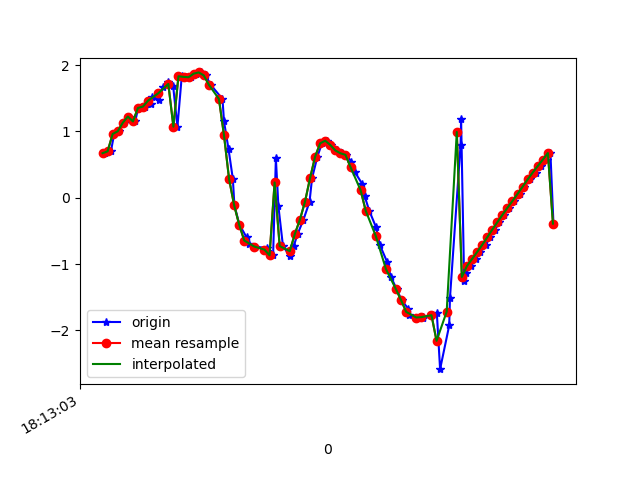

Data behind this chart, as committed beside it:
1617819183988, 514827558189437, 0.6719562, -2.6129196, 9.421311
1617819184013, 514827577420207, 0.7, -2.565, 9.433
1617819184026, 514827596650977, 0.9623, -2.573, 9.407
1617819184045, 514827615881747, 1.002, -2.547, 9.41
1617819184064, 514827635112517, 1.131, -2.728, 9.344
1617819184083, 514827654343287, 1.225, -2.739, 9.329
1617819184109, 514827673574057, 1.151, -2.784, 9.325
1617819184121, 514827692804827, 1.354, -2.782, 9.299
1617819184146, 514827712035597, 1.376, -2.75, 9.305
1617819184171, 514827731266367, 1.413, -2.864, 9.265
1617819184177, 514827750497137, 1.517, -2.828, 9.26
1617819184205, 514827769727907, 1.477, -2.818, 9.269
1617819184219, 514827788958677, 1.673, -2.866, 9.221
1617819184240, 514827808189447, 1.749, -3.019, 9.158
1617819184259, 514827827420217, 1.684, -3.453, 9.015
1617819184276, 514827846650987, 1.072, -3.912, 8.921
1617819184293, 514827865881757, 1.832, -4.686, 8.41
1617819184311, 514827885112527, 1.823, -5.493, 7.908
1617819184330, 514827904343297, 1.818, -6.388, 7.206
1617819184350, 514827923574067, 1.872, -7.376, 6.175
1617819184369, 514827942804837, 1.89, -8.356, 4.759
1617819184388, 514827962035607, 1.846, -9.119, 3.078
1617819184407, 514827981266377, 1.705, -9.572, 1.231
1617819184454, 514828000497147, 1.49, -9.66, -0.7154
1617819184460, 514828019727917, 1.152, -9.412, -2.473
1617819184478, 514828038958687, 0.7302, -9.002, -3.804
1617819184495, 514828058189457, 0.284, -8.637, -4.621
1617819184501, 514828077420227, -0.1121, -8.421, -5.012
1617819184521, 514828096650997, -0.4074, -8.361, -5.096
1617819184549, 514828115881767, -0.5952, -8.381, -5.044
1617819184559, 514828135112537, -0.6957, -8.409, -4.984
1617819184583, 514828154343307, -0.7368, -8.427, -4.948
1617819184628, 514828173574077, -0.7584, -8.435, -4.931
1617819184630, 514828192804847, -0.8088, -8.459, -4.882
1617819184654, 514828212035617, -0.8692, -8.51, -4.782
1617819184665, 514828231266387, 0.5923, -8.839, -4.19
1617819184675, 514828250497157, -0.1312, -8.773, -4.366
1617819184693, 514828269727927, -0.7286, -8.618, -4.609
1617819184720, 514828288958697, -0.8786, -8.545, -4.718
1617819184735, 514828308189467, -0.7343, -8.589, -4.662
1617819184751, 514828327420237, -0.5458, -8.685, -4.508
1617819184774, 514828346651007, -0.331, -8.812, -4.276
1617819184798, 514828365881777, -0.06163, -8.965, -3.958
1617819184808, 514828385112547, 0.2946, -9.2, -3.364
1617819184829, 514828404343317, 0.6192, -9.497, -2.337
1617819184847, 514828423574087, 0.8211, -9.702, -1.108
1617819184866, 514828442804857, 0.8603, -9.762, -0.09833
1617819184883, 514828462035627, 0.7965, -9.753, 0.5294
1617819184908, 514828481266397, 0.7133, -9.717, 1.058
1617819184927, 514828500497167, 0.6708, -9.642, 1.617
1617819184944, 514828519727937, 0.6474, -9.541, 2.144
1617819184963, 514828538958707, 0.5426, -9.428, 2.619
1617819184978, 514828558189477, 0.3822, -9.298, 3.072
1617819185007, 514828577420247, 0.2034, -9.133, 3.547
1617819185016, 514828596651017, 0.0217, -8.921, 4.057
1617819185034, 514828615881787, -0.1951, -8.659, 4.585
1617819185061, 514828635112557, -0.4461, -8.318, 5.162
1617819185076, 514828654343327, -0.7129, -7.865, 5.803
1617819185104, 514828673574097, -0.9635, -7.315, 6.45
1617819185119, 514828692804867, -1.189, -6.673, 7.078
1617819185143, 514828712035637, -1.383, -5.93, 7.679
... 33 more rows
